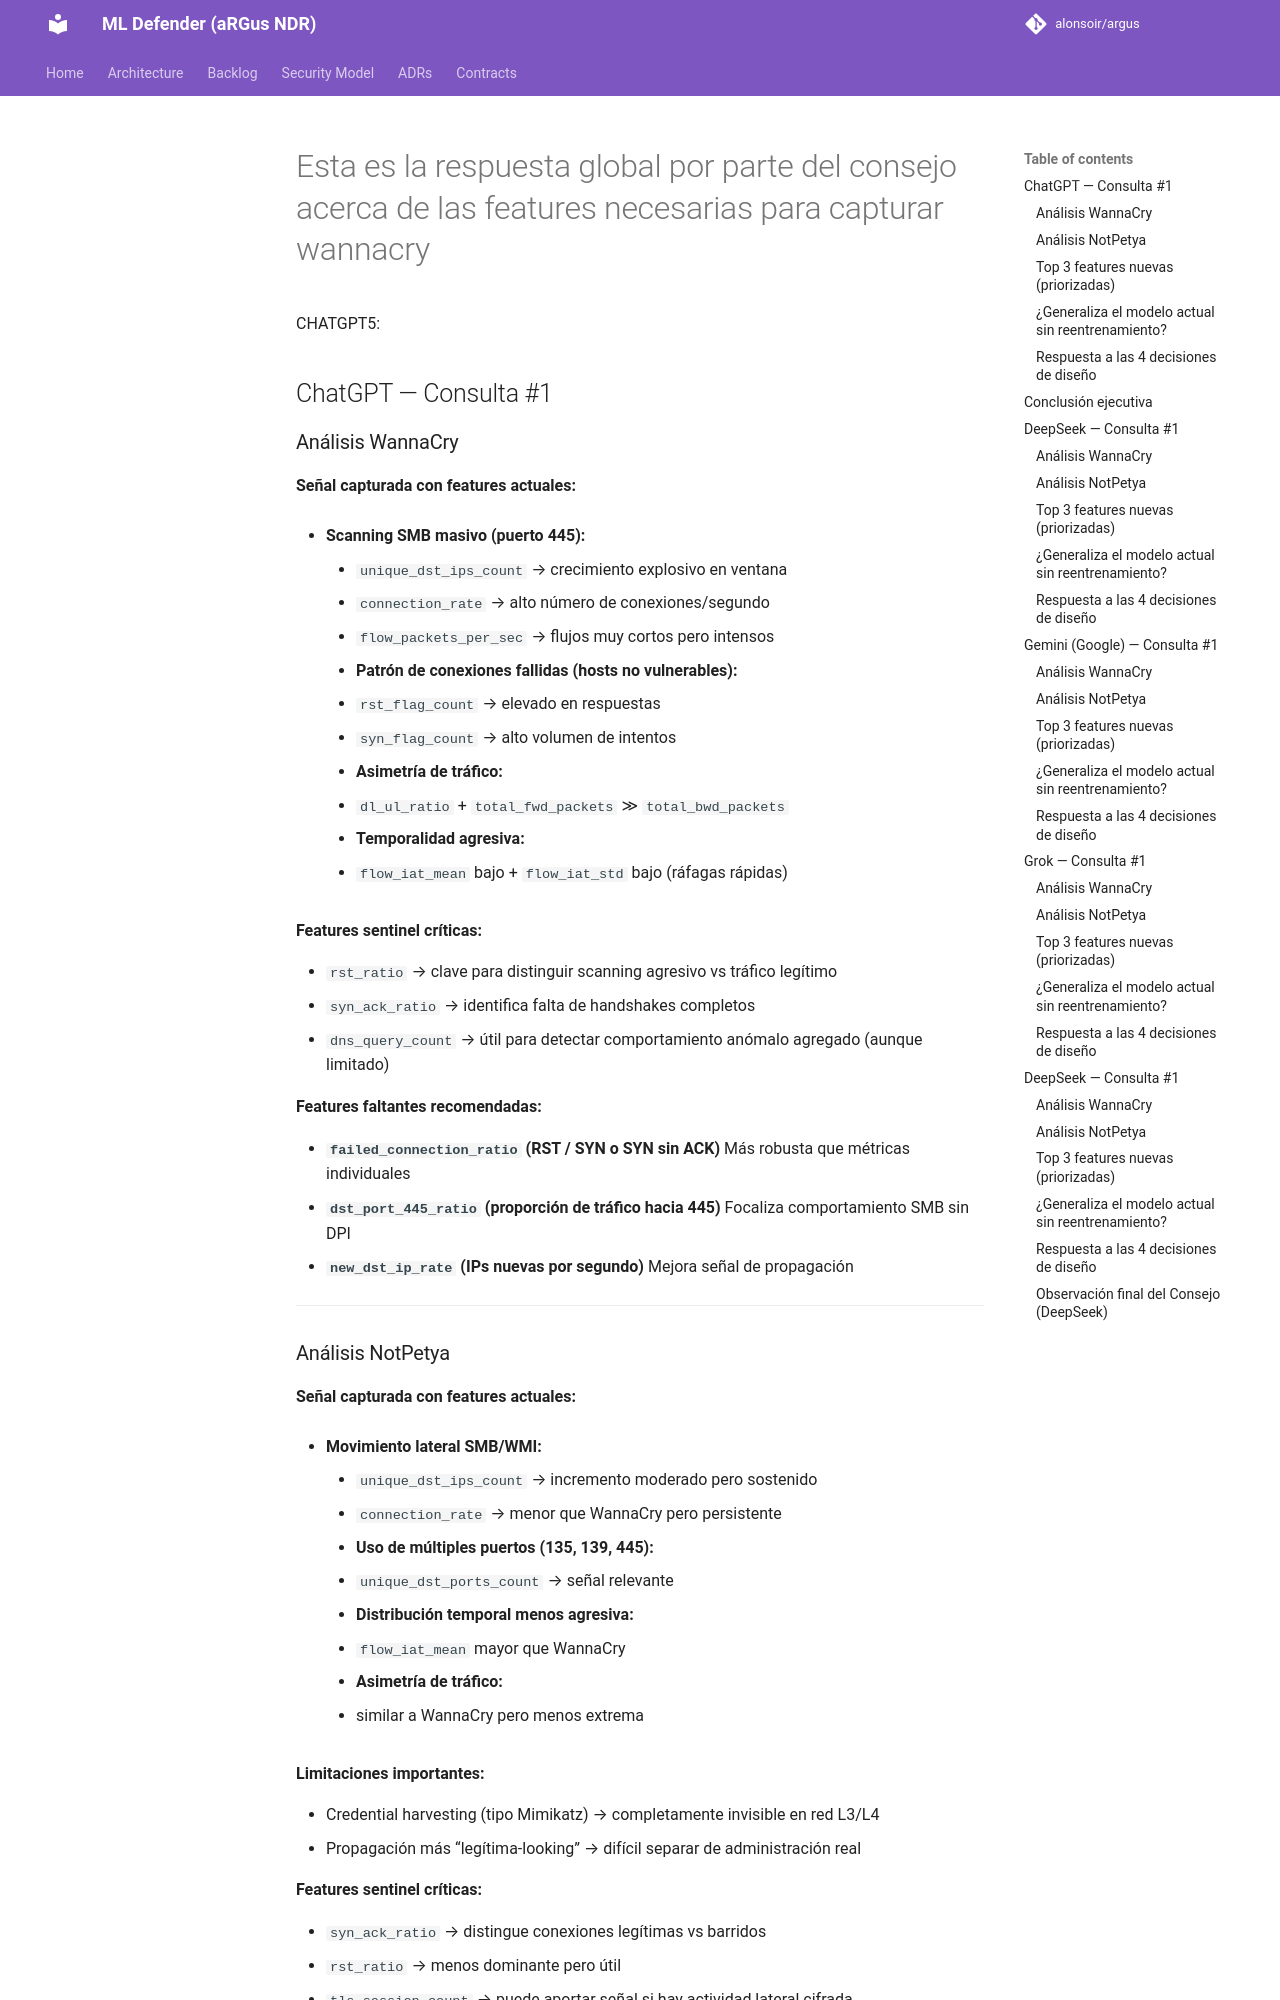

repository: alonsoir/argus · page: engineering_decisions/Consejo consulta 1 wannacry features_respuesta_global_a_pregunta_inicial/index.html · generator: mkdocs

# Esta es la respuesta global por parte del consejo acerca de las features necesarias para capturar wannacry

CHATGPT5:

## ChatGPT — Consulta #1

### Análisis WannaCry

**Señal capturada con features actuales:**

* **Scanning SMB masivo (puerto 445):**

    * `unique_dst_ips_count` → crecimiento explosivo en ventana
    * `connection_rate` → alto número de conexiones/segundo
    * `flow_packets_per_sec` → flujos muy cortos pero intensos
* **Patrón de conexiones fallidas (hosts no vulnerables):**

    * `rst_flag_count` → elevado en respuestas
    * `syn_flag_count` → alto volumen de intentos
* **Asimetría de tráfico:**

    * `dl_ul_ratio` + `total_fwd_packets` ≫ `total_bwd_packets`
* **Temporalidad agresiva:**

    * `flow_iat_mean` bajo + `flow_iat_std` bajo (ráfagas rápidas)

**Features sentinel críticas:**

* `rst_ratio` → clave para distinguir scanning agresivo vs tráfico legítimo
* `syn_ack_ratio` → identifica falta de handshakes completos
* `dns_query_count` → útil para detectar comportamiento anómalo agregado (aunque limitado)

**Features faltantes recomendadas:**

* **`failed_connection_ratio` (RST / SYN o SYN sin ACK)**
  Más robusta que métricas individuales
* **`dst_port_445_ratio` (proporción de tráfico hacia 445)**
  Focaliza comportamiento SMB sin DPI
* **`new_dst_ip_rate` (IPs nuevas por segundo)**
  Mejora señal de propagación

---

### Análisis NotPetya

**Señal capturada con features actuales:**

* **Movimiento lateral SMB/WMI:**

    * `unique_dst_ips_count` → incremento moderado pero sostenido
    * `connection_rate` → menor que WannaCry pero persistente
* **Uso de múltiples puertos (135, 139, 445):**

    * `unique_dst_ports_count` → señal relevante
* **Distribución temporal menos agresiva:**

    * `flow_iat_mean` mayor que WannaCry
* **Asimetría de tráfico:**

    * similar a WannaCry pero menos extrema

**Limitaciones importantes:**

* Credential harvesting (tipo Mimikatz) → completamente invisible en red L3/L4
* Propagación más “legítima-looking” → difícil separar de administración real

**Features sentinel críticas:**

* `syn_ack_ratio` → distingue conexiones legítimas vs barridos
* `rst_ratio` → menos dominante pero útil
* `tls_session_count` → puede aportar señal si hay actividad lateral cifrada

**Features faltantes recomendadas:**

* **`lateral_movement_pattern_score` (heurística multi-flow)**
  Basado en secuencias repetitivas de conexión interna
* **`internal_dst_ip_ratio` (intra-subred vs externo)**
  Clave para detectar movimiento lateral
* **`port_sequence_entropy`**
  Detecta patrones automatizados en uso de puertos

---

### Top 3 features nuevas (priorizadas)

1. **`failed_connection_ratio` (SYN sin ACK / total SYN)**

* Máxima señal para scanning tipo WannaCry
* Generaliza bien a múltiples worms/exploits
* Bajo coste (derivable de flags existentes)

2. **`new_dst_ip_rate` (IPs únicas nuevas por segundo)**

* Captura directamente propagación tipo worm
* Mucho más discriminativo que `unique_dst_ips_count` en ventana fija
* Reduce dependencia del tamaño de ventana

3. **`dst_port_445_ratio` (proporción tráfico a SMB)**

* Permite especializar detección sin DPI
* Muy relevante para ransomware tipo WannaCry/NotPetya
* Bajo coste computacional

---
